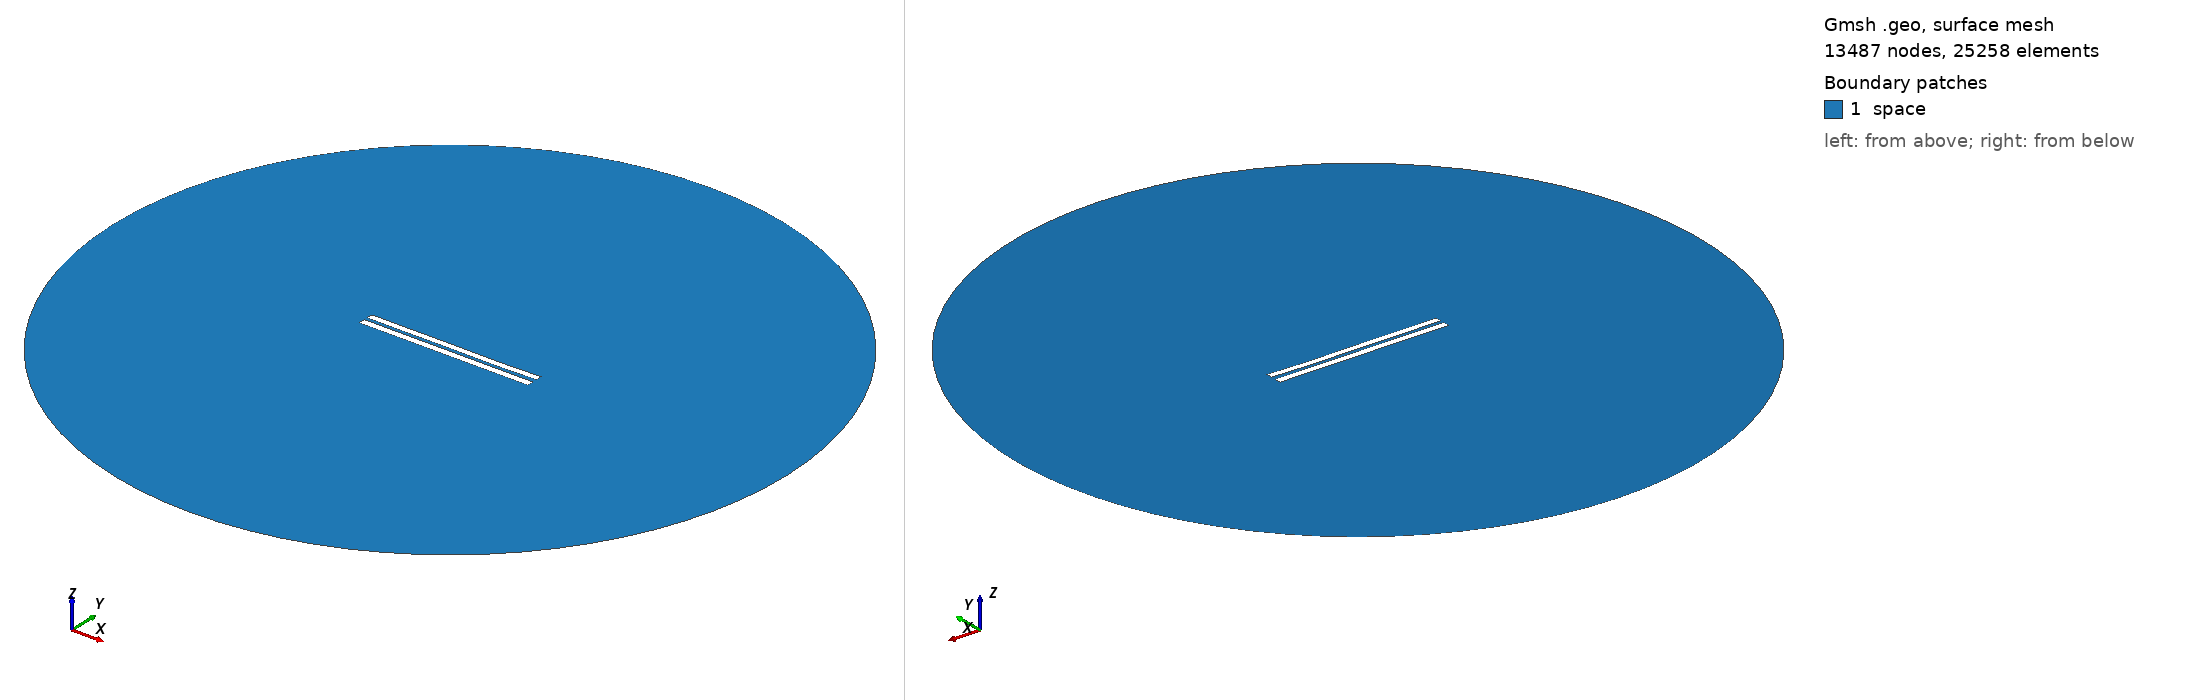

Gmsh geometry script, surface-meshed: 13487 nodes, 25258 surface elements. Boundary patches (legend numbers): 1 space. Left view from above one corner, right view from below the opposite corner. Legend entries are the model's physical surfaces. The drawing asked Gmsh for element sizes between 1% and 20% of the model's largest extent; the script's own settings can give other sizes.

=== 4792.geo (drawn) ===
//---------------------------------------
// Geometry kernel
//---------------------------------------

SetFactory("OpenCASCADE");



//---------------------------------------
// Parameters of the geometry
//---------------------------------------

// Overetch of the upper plate
overetch = 0.125;

// Distance between the plates
distance = 2.0;

// Discretization over the x axis (for the deformation)
nx = 50; 

// Length of the plate
L = 100 - overetch; 

// Number of modes
n = 4; 

// 1st mode coefficient
coeff(1) = 0.07499999999999998;
beta(1) = 0.596864 * 3.1415926535 / L;

// 2nd mode coefficient
coeff(2) = -0.075;
beta(2) = 1.49418 * 3.1415926535 / L;

// 3rd mode coefficient
coeff(3) = 0.07499999999999998;
beta(3) = 2.50025 * 3.1415926535 / L;

// 4th mode coefficient
coeff(4) = -0.075;
beta(4) = 3.49999 * 3.1415926535 / L;



//---------------------------------------
// Upper plate (deformed rectangle)
//---------------------------------------

// Coordiantes of the upper plate
xmin = -50;
xmax = 50 - overetch;

// Height of the upper plate
yheight = 4 - 2 * overetch;

// Indexes of the points
UpperID[] = {};
LowerID[] = {};
LeftID[] = {};
RightID[] = {};

// Point index
p = 1;

// Horizontal edges
For i In {1:nx}
    x = xmin + (i-1)*(xmax - xmin)/(nx-1);

    y_bottom = distance / 2 + overetch;
    For j In {1:n}
        C = (Cosh(beta(j)*L) + Cos(beta(j)*L)) / (Sinh(beta(j)*L) + Sin(beta(j)*L));
        y_bottom  = y_bottom + coeff(j) * (Cosh(beta(j)*(x+50)) - Cos(beta(j)*(x+50)) - C * (Sinh(beta(j)*(x+50)) - Sin(beta(j)*(x+50))));
    EndFor

    y_top = y_bottom + yheight;

    Point(p) = {x, y_top, 0, 1.0};
    UpperID[i] = p;
    p = p + 1;

    Point(p) = {x, y_bottom, 0, 1.0};
    LowerID[i] = p;
    p = p + 1;
EndFor

// Create point lists
UpperPts[] = {}; LowerPts[] = {};
For i In {1:nx}
  UpperPts[] += {UpperID[i]};
  LowerPts[] += {LowerID[i]};
EndFor

// Build splines
Spline(1) = {UpperPts[]};
Spline(2) = {LowerPts[]};
Line(3) = {LowerPts[nx-1], UpperPts[nx-1]};
Line(4) = {LowerPts[0], UpperPts[0]};

// Build the plane surface
Curve Loop(1) = {2, 3, -1, -4};
Plane Surface(1) = {1};



//---------------------------------------
// Lower plate (rectangle)
//---------------------------------------

// Vertices
Point(1001) = {-50, -1, 0, 1.0};
Point(1002) = { 50, -1, 0, 1.0};
Point(1003) = { 50,  -5, 0, 1.0};
Point(1004) = {-50,  -5, 0, 1.0};

// Edges
Line(5) = {1001, 1002};
Line(6) = {1002, 1003};
Line(7) = {1003, 1004};
Line(8) = {1004, 1001};

// Plane surface
Line Loop(2) = {5, 6, 7, 8};
Plane Surface(2) = {2}; 



//---------------------------------------
// Outer (fictious) boundary
//---------------------------------------

// Points
Point(1005) = {0, 0, 0};       // Center
Point(1006) = {200, 0, 0};     // Start point
Point(1007) = {0, 200, 0};     // 90 degrees
Point(1008) = {-200, 0, 0};    // 180 degrees
Point(1009) = {0, -200, 0};    // 270 degrees

// Circle arcs (each needs start, center, end)
Circle(9) = {1006, 1005, 1007};
Circle(10) = {1007, 1005, 1008};
Circle(11) = {1008, 1005, 1009};
Circle(12) = {1009, 1005, 1006};

// Plane surface for the entire domain
Curve Loop(3) = {9, 10, 11, 12};
Surface(3) = {3};

// Subtract the plates from the whole domain to obtain the actual domain where we want to solve the equations
BooleanDifference{ Surface{3}; Delete; }{ Surface{1}; Surface{2}; Delete; }




//---------------------------------------
// Transfinite Lines/Curves
//---------------------------------------

// Set the number of points on the boundaries
r = 7;

// Plates
Transfinite Curve {1, 2} = 50*r Using Progression 1;
Transfinite Curve {3, 4} = 2*r Using Progression 1;
Transfinite Line {5, 7} = 50*r Using Progression 1;
Transfinite Line {6, 8} = 2*r Using Progression 1;

// Outer boundary
Transfinite Line {9, 10, 11, 12} = 20 Using Progression 1;



//---------------------------------------
// Physical groups
//---------------------------------------                

// Physical curves (boundaries)
Physical Line("force_segment", 10) = {2};
Physical Line("upper_plate", 11) = {1, 3, 4};
Physical Line("lower_plate", 12) = {5, 6, 7, 8};
Physical Line("boundary", 20) = {9, 10, 11, 12};

// Physical Surfaces
Physical Surface("space", 30) = {3};



//---------------------------------------
// 6. Generate the Mesh
//---------------------------------------

// 2D mesh generation
Mesh 2;
